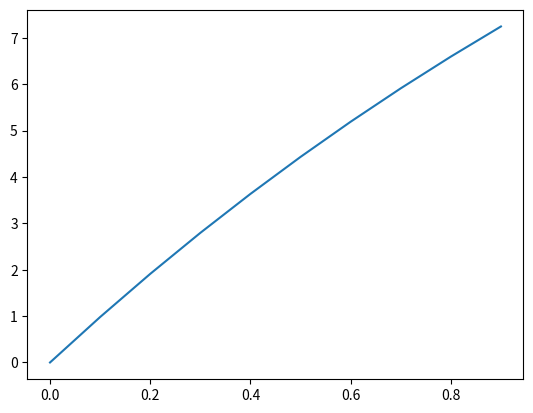

This chart was generated by the following Python code:
import numpy as np
import matplotlib.pyplot as plt

def f(v):
    return g-((b*v)/m)
    
i=0
h=0.1
v=0
g=9.8
m=2
b=1
y1=[]

while i<10:
    print(str(i)+' '+str(v))
    y1.append(v)
    v=v+h*f(v)
    i=i+1
    

t1 = np.arange(0.0, 1.0, 0.1)

plt.clf()

plt.figure(1)
plt.plot(t1, y1)
plt.show()